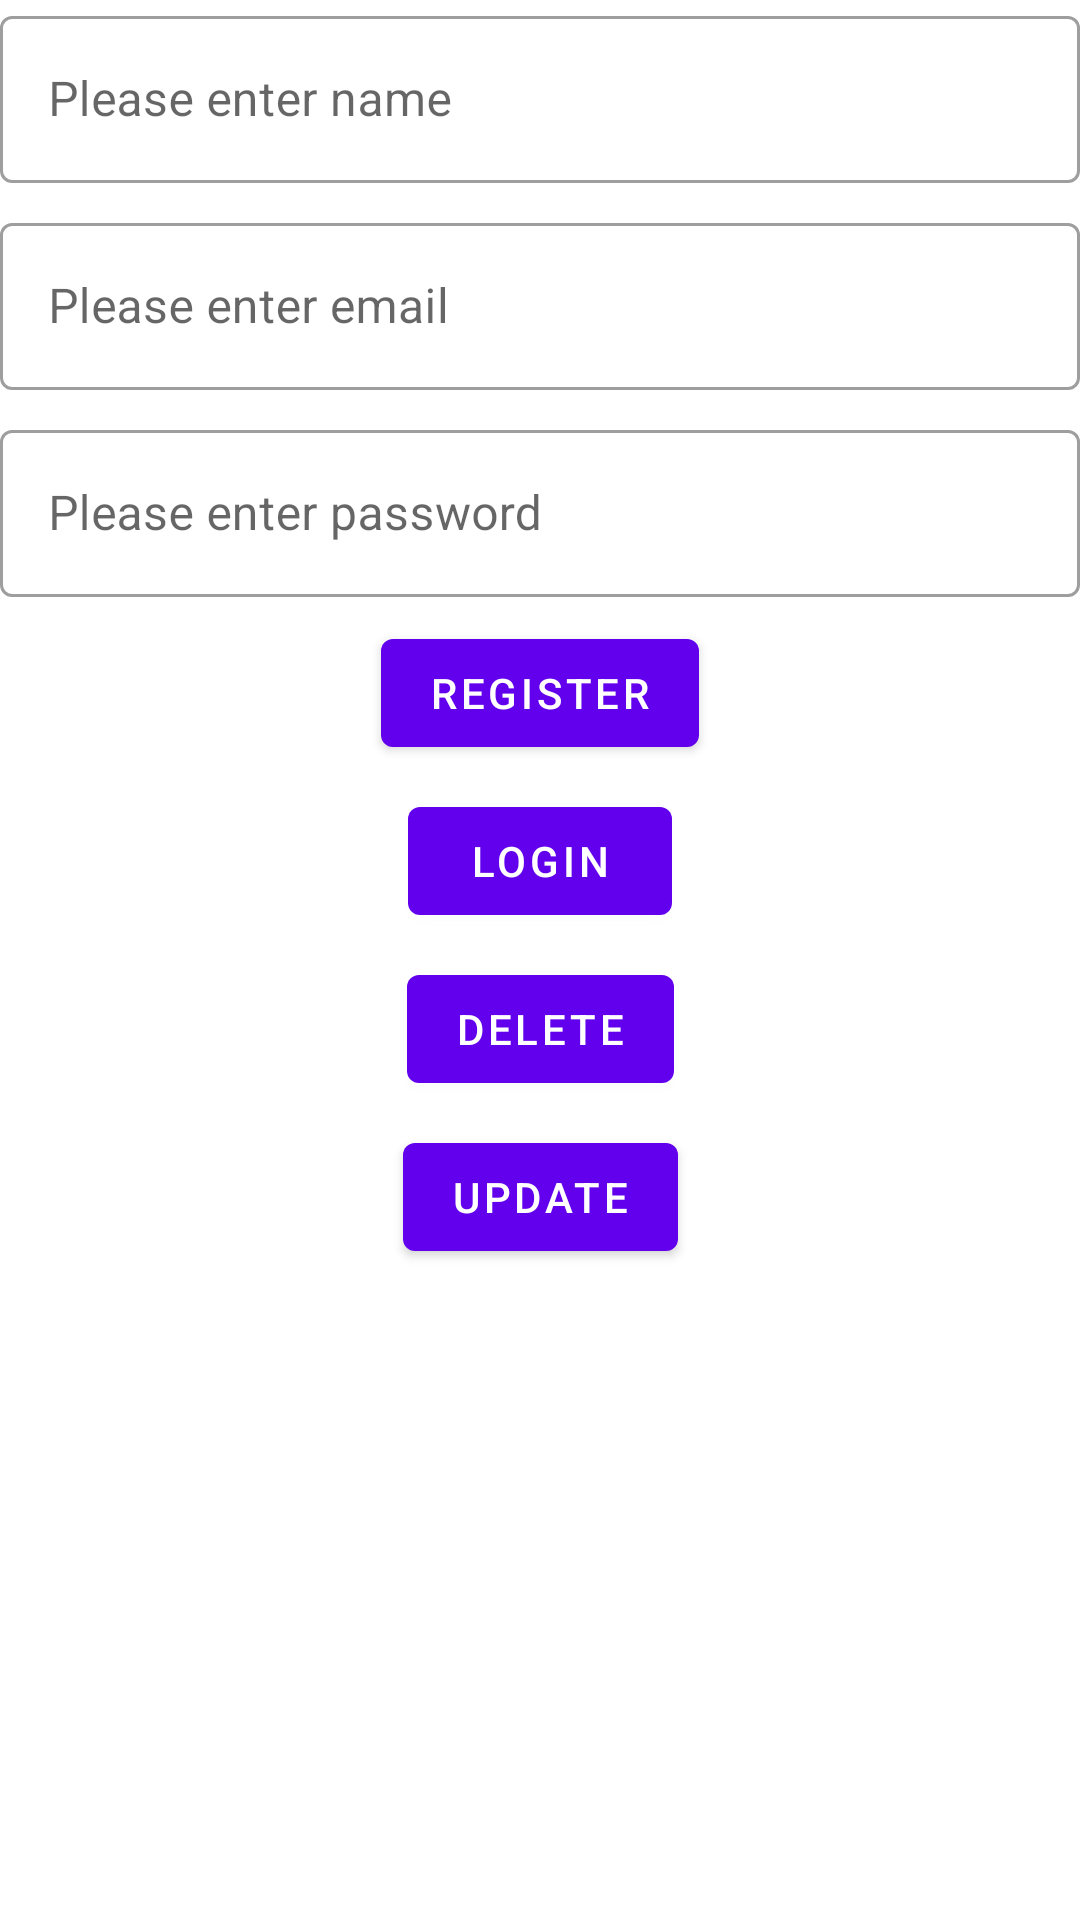

The Android layout XML behind this screen, and the referenced resources:
<!-- AndroidManifest.xml: application theme Theme.RealmPoc -->
<!-- res/layout/activity_main.xml -->
<?xml version="1.0" encoding="utf-8"?>
<androidx.constraintlayout.widget.ConstraintLayout
    xmlns:android="http://schemas.android.com/apk/res/android"
    xmlns:tools="http://schemas.android.com/tools"
    xmlns:app="http://schemas.android.com/apk/res-auto"
    android:layout_width="match_parent"
    android:padding="@dimen/layout_padding"
    android:layout_height="match_parent">

    <com.google.android.material.textfield.TextInputLayout
        android:layout_width="match_parent"
        app:layout_constraintStart_toStartOf="parent"
        android:id="@+id/layoutName"
        app:layout_constraintTop_toTopOf="parent"
        android:hint="@string/enter_name"
        style="@style/Widget.MaterialComponents.TextInputLayout.OutlinedBox"
        android:layout_height="wrap_content">

        <com.google.android.material.textfield.TextInputEditText
            android:layout_width="match_parent"
            android:inputType="text"
            android:id="@+id/edittextName"
            android:layout_height="wrap_content"/>

    </com.google.android.material.textfield.TextInputLayout>

    <com.google.android.material.textfield.TextInputLayout
        android:layout_width="match_parent"
        app:layout_constraintStart_toStartOf="parent"
        android:id="@+id/layout_email"
        app:layout_constraintTop_toBottomOf="@+id/layoutName"
        android:layout_marginTop="8dp"
        android:hint="@string/enter_email"
        style="@style/Widget.MaterialComponents.TextInputLayout.OutlinedBox"
        android:layout_height="wrap_content">

        <com.google.android.material.textfield.TextInputEditText
            android:layout_width="match_parent"
            android:inputType="number"
            android:id="@+id/edittextemail"
            android:layout_height="wrap_content"/>

    </com.google.android.material.textfield.TextInputLayout>
    <com.google.android.material.textfield.TextInputLayout
        android:layout_width="match_parent"
        app:layout_constraintStart_toStartOf="parent"
        android:id="@+id/layoutPassword"
        app:layout_constraintTop_toBottomOf="@+id/layout_email"
        android:layout_marginTop="8dp"
        android:hint="@string/enter_password"
        style="@style/Widget.MaterialComponents.TextInputLayout.OutlinedBox"
        android:layout_height="wrap_content">

        <com.google.android.material.textfield.TextInputEditText
            android:layout_width="match_parent"
            android:inputType="number"
            android:id="@+id/edittextPwd"
            android:layout_height="wrap_content"/>

    </com.google.android.material.textfield.TextInputLayout>

    <com.google.android.material.button.MaterialButton
        android:layout_width="wrap_content"
        app:layout_constraintStart_toStartOf="parent"
        app:layout_constraintTop_toBottomOf="@+id/layoutPassword"
        android:layout_marginTop="8dp"
        android:id="@+id/btn_save"
        app:layout_constraintEnd_toEndOf="parent"
        android:text="@string/register"
        android:layout_height="wrap_content"/>
    <com.google.android.material.button.MaterialButton
        android:layout_width="wrap_content"
        app:layout_constraintStart_toStartOf="parent"
        app:layout_constraintTop_toBottomOf="@+id/btn_save"
        android:layout_marginTop="8dp"
        android:id="@+id/btn_signin"
        app:layout_constraintEnd_toEndOf="parent"
        android:text="@string/btn_signin"
        android:layout_height="wrap_content"/>
    <com.google.android.material.button.MaterialButton
        android:layout_width="wrap_content"
        app:layout_constraintStart_toStartOf="parent"
        app:layout_constraintTop_toBottomOf="@+id/btn_signin"
        android:layout_marginTop="8dp"
        android:id="@+id/btn_delete"
        app:layout_constraintEnd_toEndOf="parent"
        android:text="@string/btn_delete"
        android:layout_height="wrap_content"/>
    <com.google.android.material.button.MaterialButton
        android:layout_width="wrap_content"
        app:layout_constraintStart_toStartOf="parent"
        app:layout_constraintTop_toBottomOf="@+id/btn_delete"
        android:layout_marginTop="8dp"
        android:id="@+id/btn_update"
        app:layout_constraintEnd_toEndOf="parent"
        android:text="@string/btn_update"
        android:layout_height="wrap_content"/>



</androidx.constraintlayout.widget.ConstraintLayout>
<!-- resources referenced by this layout -->
<resources>
  <string name="btn_delete">Delete</string>
  <string name="btn_signin">Login</string>
  <string name="btn_update">Update</string>
  <string name="enter_email">Please enter email</string>
  <string name="enter_name">Please enter name</string>
  <string name="enter_password">Please enter password</string>
  <string name="register">Register</string>
  <style name="Theme.RealmPoc" parent="Theme.MaterialComponents.DayNight.DarkActionBar">
          
          <item name="colorPrimary">@color/purple_500</item>
          <item name="colorPrimaryVariant">@color/purple_700</item>
          <item name="colorOnPrimary">@color/white</item>
          
          <item name="colorSecondary">@color/teal_200</item>
          <item name="colorSecondaryVariant">@color/teal_700</item>
          <item name="colorOnSecondary">@color/black</item>
          
          <item name="android:statusBarColor" tools:targetApi="l">?attr/colorPrimaryVariant</item>
          
      </style>
  <!-- not gathered from this repository: default colours our renderer supplied (Android Studio template values) -->
  <color name="purple_500">#FF6200EE</color>
  <color name="purple_700">#FF3700B3</color>
  <color name="teal_200">#FF03DAC5</color>
  <color name="teal_700">#FF018786</color>
  <color name="black">#FF000000</color>
  <color name="white">#FFFFFFFF</color>
</resources>
